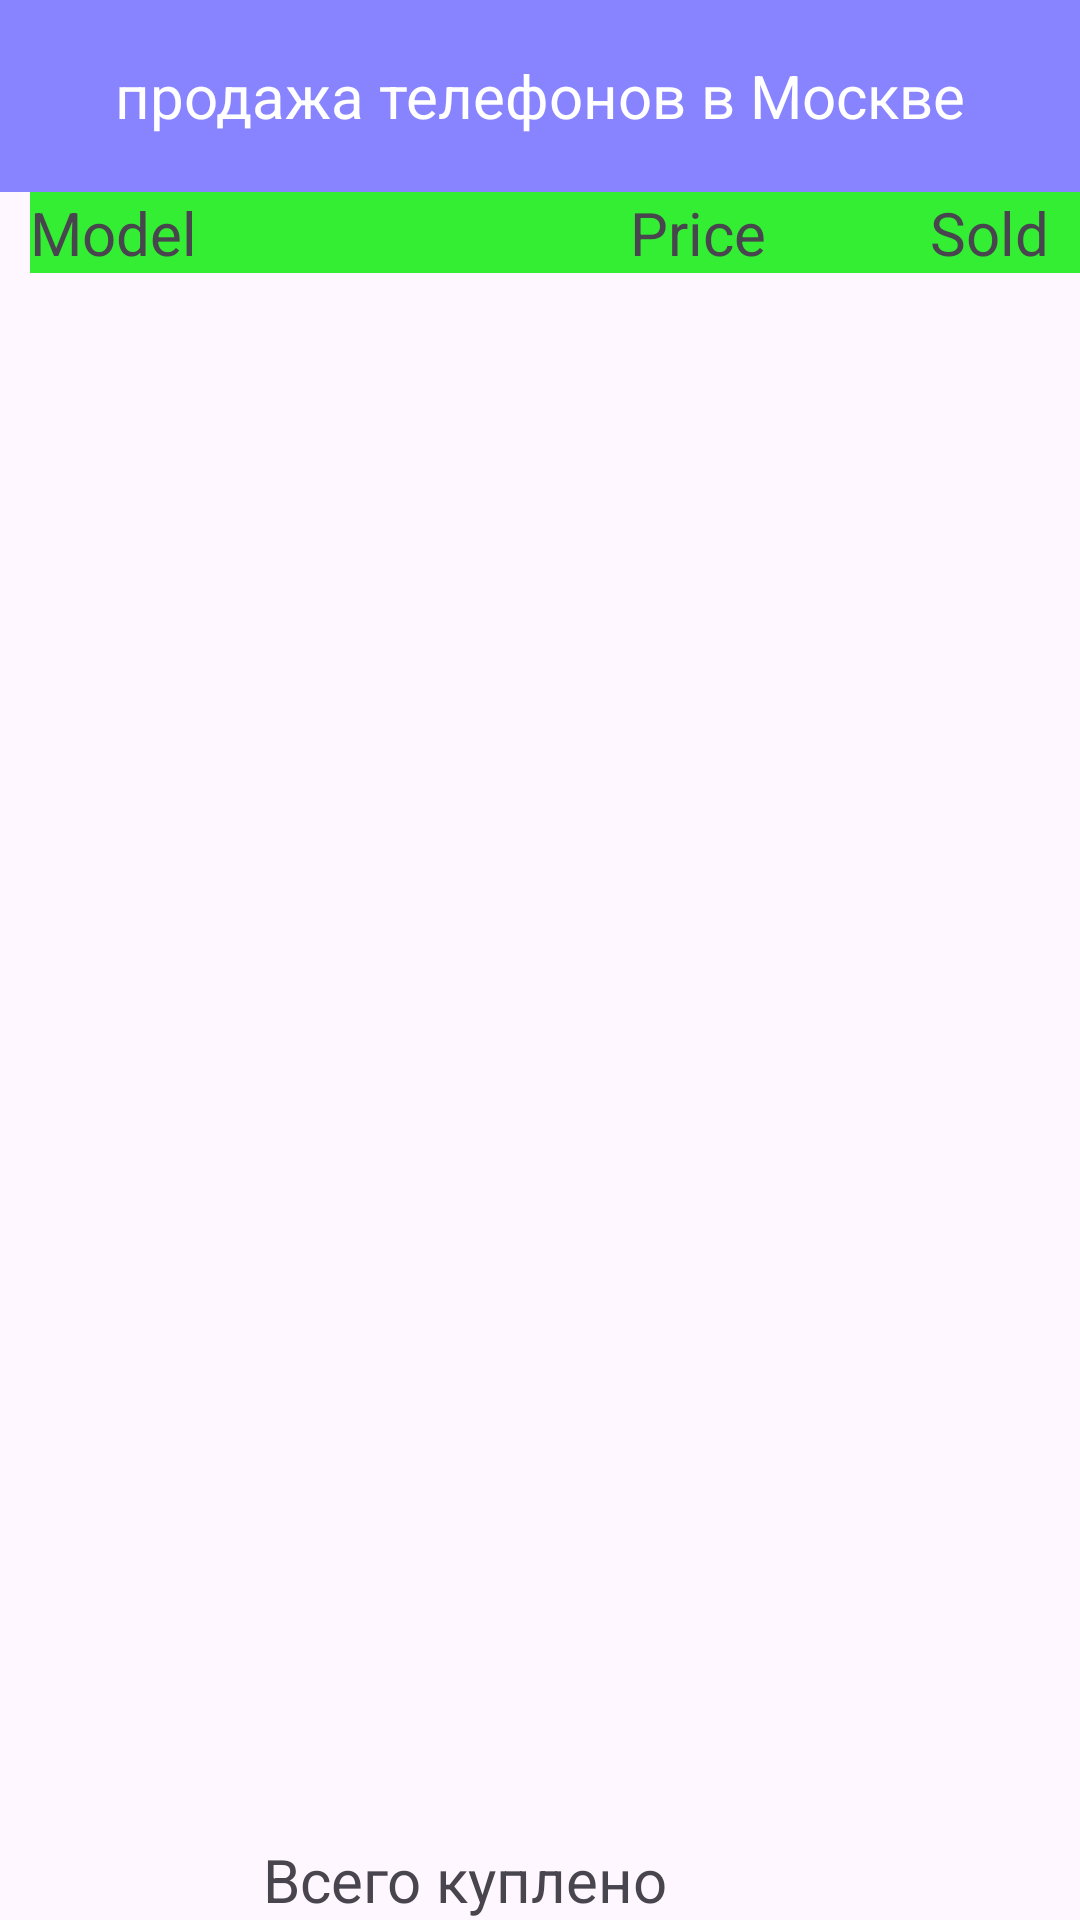

The Android layout XML behind this screen, and the referenced resources:
<!-- AndroidManifest.xml: application theme Theme.PhoneShop1 -->
<!-- res/layout/activity_moscow.xml -->
<?xml version="1.0" encoding="utf-8"?>
<androidx.constraintlayout.widget.ConstraintLayout
    xmlns:android="http://schemas.android.com/apk/res/android"
    xmlns:app="http://schemas.android.com/apk/res-auto"
    xmlns:tools="http://schemas.android.com/tools"
    android:id="@+id/main"
    android:layout_width="match_parent"
    android:layout_height="match_parent"
    tools:context=".Moscow">

    <androidx.appcompat.widget.Toolbar
        android:id="@+id/toolbarMain"
        android:layout_width="match_parent"
        android:layout_height="wrap_content"
        android:background="@color/blue"
        app:layout_constraintStart_toStartOf="parent"
        tools:ignore="MissingConstraints">

        <TextView
            android:layout_width="wrap_content"
            android:layout_height="wrap_content"
            android:layout_gravity="center"
            android:text="@string/moscow_sell"
            android:textColor="@color/white"
            android:textSize="@dimen/text_size" />
    </androidx.appcompat.widget.Toolbar>

    <LinearLayout
        android:id="@+id/llTitles"
        android:layout_width="match_parent"
        android:layout_height="wrap_content"
        android:orientation="horizontal"
        android:layout_marginStart="@dimen/ll_margin"
        android:background="@color/title_color"
        android:weightSum="7"
        app:layout_constraintStart_toStartOf="parent"
        app:layout_constraintTop_toBottomOf="@+id/toolbarMain"
        app:layout_constraintBottom_toTopOf="@+id/lvPhones" >


        <TextView
            android:id="@+id/lbName"
            android:layout_width="0dp"
            android:layout_height="wrap_content"
            android:layout_weight="4"
            android:textSize="20sp"
            android:text="@string/model" />

        <TextView
            android:id="@+id/lbPrice"
            android:layout_width="0dp"
            android:layout_height="wrap_content"
            android:layout_weight="2"
            android:textSize="20sp"
            android:text="@string/price" />

        <TextView
            android:id="@+id/lbSold"
            android:layout_width="0dp"
            android:layout_height="wrap_content"
            android:layout_weight="1"
            android:textSize="20sp"
            android:text="@string/sold"/>
    </LinearLayout>

    <ListView
        android:id="@+id/lvPhones"
        android:layout_width="match_parent"
        android:layout_height="0dp"
        app:layout_constraintBottom_toBottomOf="@+id/tvSummSells"
        app:layout_constraintTop_toBottomOf="@+id/llTitles"
        app:layout_constraintStart_toStartOf="parent"
        app:layout_constraintEnd_toEndOf="parent" />

    <TextView
        android:id="@+id/tvSummSells"
        android:layout_width="wrap_content"
        android:layout_height="wrap_content"
        android:layout_marginEnd="@dimen/sold_margin"
        android:text="@string/all_sold"
        android:textSize="@dimen/text_size"
        app:layout_constraintTop_toBottomOf="@+id/lvPhones"
        app:layout_constraintBottom_toBottomOf="parent"
        app:layout_constraintStart_toStartOf="parent"
        app:layout_constraintEnd_toEndOf="parent"/>

</androidx.constraintlayout.widget.ConstraintLayout>
<!-- resources referenced by this layout -->
<resources>
  <color name="blue">#770000ff</color>
  <color name="title_color">#33EE33</color>
  <color name="white">#FFFFFFFF</color>
  <dimen name="ll_margin">10dp</dimen>
  <dimen name="sold_margin">50dp</dimen>
  <dimen name="text_size">20sp</dimen>
  <string name="all_sold">Всего куплено</string>
  <string name="model">Model</string>
  <string name="moscow_sell">продажа телефонов в Москве</string>
  <string name="price">Price</string>
  <string name="sold">Sold</string>
  <style name="Theme.PhoneShop1" parent="Base.Theme.PhoneShop1" />
  <style name="Base.Theme.PhoneShop1" parent="Theme.Material3.DayNight.NoActionBar">
          
          
      </style>
</resources>
